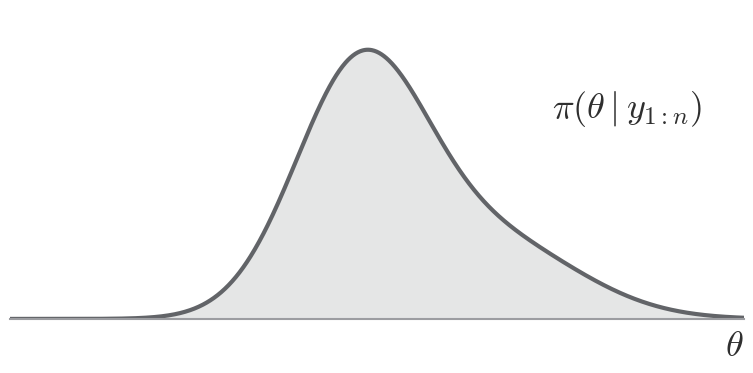

Generate this figure with matplotlib: (Note: this script raises an exception after producing the figure.)
"""Figure for the "Characterizing Uncertainty" slide: a posterior for theta.

An arbitrary, slightly skewed density (mixture of two normals), in the
same LMU colours as the title figure.

    python3 make_posterior_figure.py   ->  posterior.svg
"""
from pathlib import Path

import numpy as np
import matplotlib

matplotlib.use("Agg")
import matplotlib.pyplot as plt

GREEN = "#00883A"
FG = "#626468"
AXIS = "#9C9DA1"
TEXT = "#2F2F2F"   # slide body-text colour (near black)


def normal_pdf(x, mu, sd):
    return np.exp(-0.5 * ((x - mu) / sd) ** 2) / (sd * np.sqrt(2 * np.pi))


def main():
    x = np.linspace(-3.2, 5.2, 1200)
    dens = 0.7 * normal_pdf(x, 0.8, 0.75) + 0.3 * normal_pdf(x, 2.3, 1.0)


    plt.rcParams.update({
        "svg.fonttype": "path",
        "mathtext.fontset": "cm",
        "font.size": 22,
    })
    fig, ax = plt.subplots(figsize=(8, 4.2))

    ax.fill_between(x, dens, color=FG, alpha=0.16, linewidth=0)
    ax.plot(x, dens, color=FG, linewidth=3)

    ax.text(3.0, dens.max() * 0.75, r"$\pi(\theta \mid y_{1:n})$", color=TEXT, fontsize=26)

    ax.set_xlim(x[0], x[-1])
    ax.set_ylim(0, dens.max() * 1.15)
    ax.set_xticks([])
    ax.set_yticks([])
    ax.text(x[-1], -dens.max() * 0.03, r"$\theta$", ha="right", va="top", color=TEXT, fontsize=26)
    for side in ("top", "right", "left"):
        ax.spines[side].set_visible(False)
    ax.spines["bottom"].set_color(AXIS)
    ax.spines["bottom"].set_linewidth(1.5)

    fig.tight_layout()
    out = Path(__file__).resolve().parent / "posterior.svg"
    fig.savefig(out, transparent=True, bbox_inches="tight", pad_inches=0.05)
    print("wrote", out)


if __name__ == "__main__":
    main()
